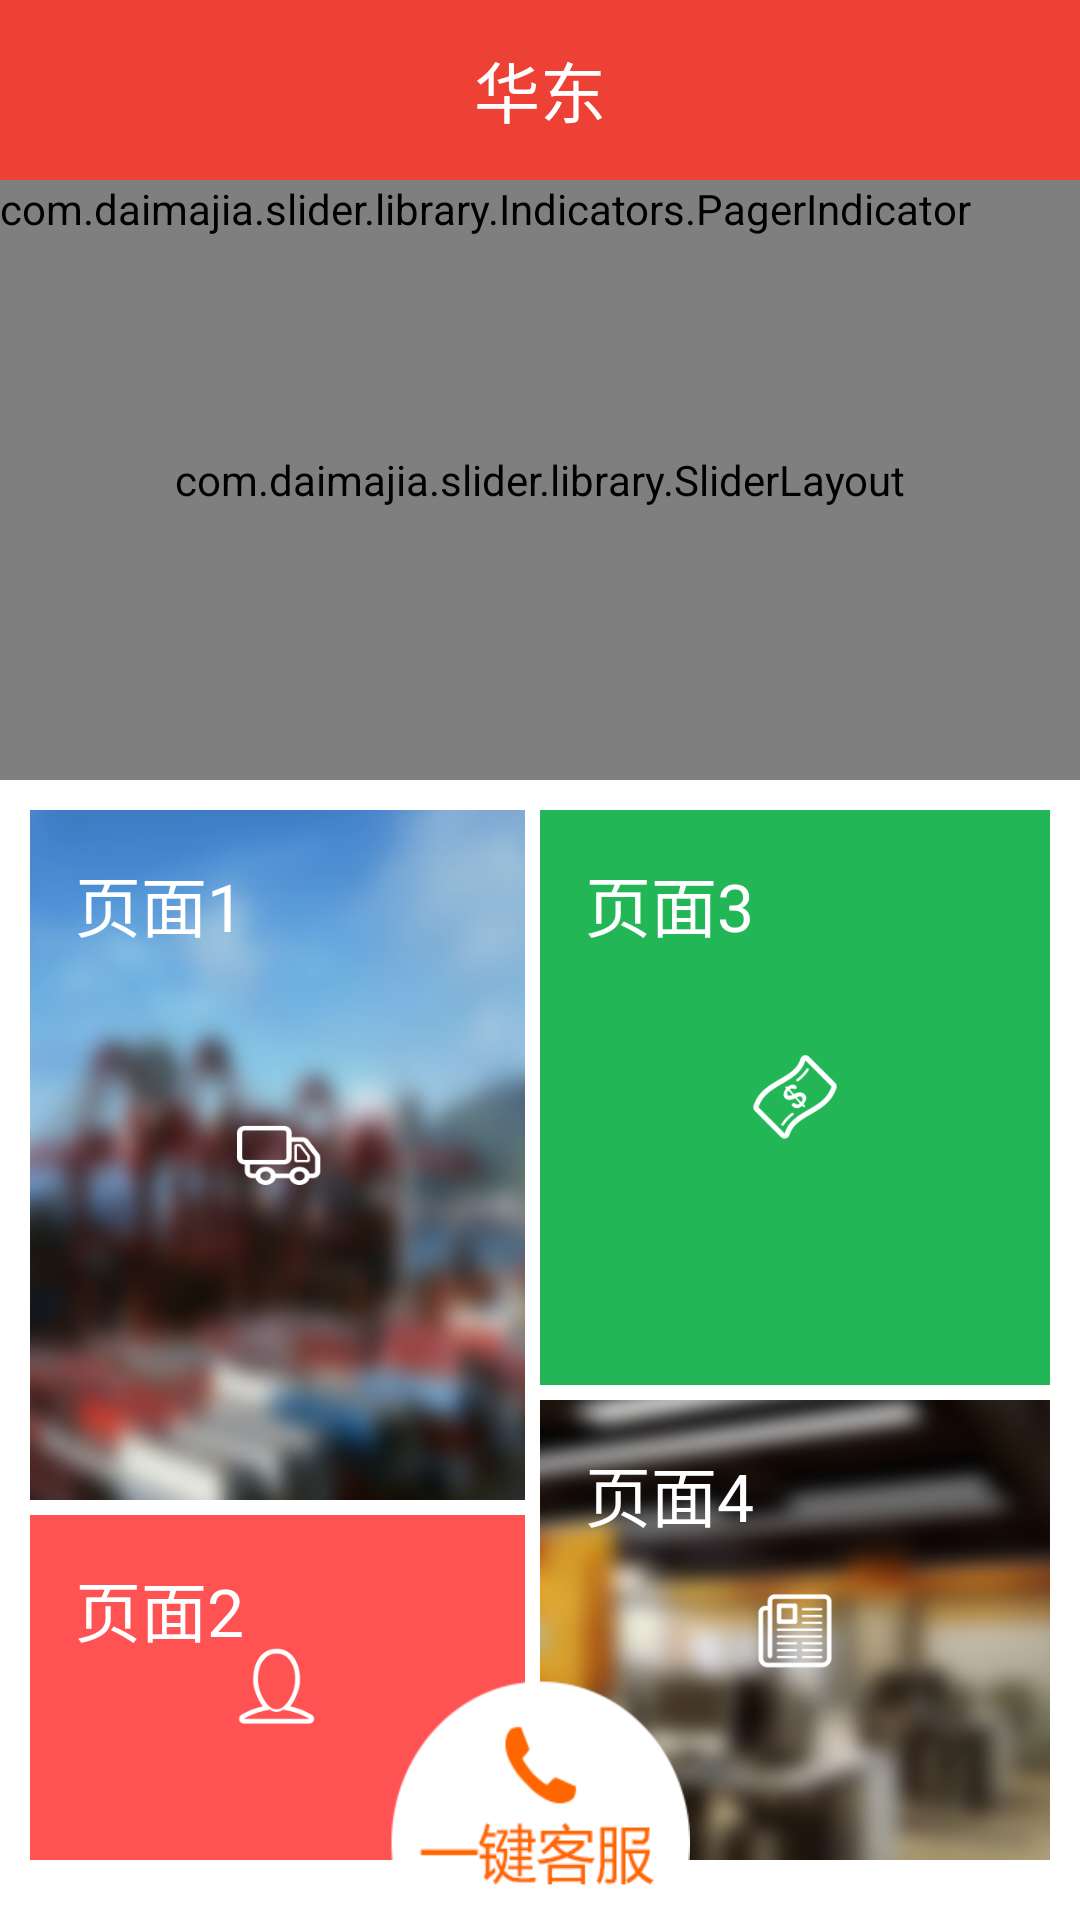

Android layout source for this screen:
<!-- AndroidManifest.xml: activity theme Theme.AppCompat.Light -->
<!-- res/layout/main.xml -->
<?xml version="1.0" encoding="utf-8"?>
<RelativeLayout
	xmlns:android="http://schemas.android.com/apk/res/android"
	xmlns:tools="http://schemas.android.com/tools"
	xmlns:custom="http://schemas.android.com/apk/res-auto"
	android:layout_width="fill_parent"
    android:layout_height="fill_parent"
	android:windowTranslucentStatus="true"
    android:background="#FFFFFF"
    android:orientation="vertical" >
   <LinearLayout
	   style="@style/top_out_bar"
	   android:id="@+id/main_topbar">
	<RelativeLayout
	    style="@style/topbar">
        <TextView
            android:id="@+id/loginTextView"
            android:text="华东"
            style="@style/top_bar_center_text" />
        </RelativeLayout>
   </LinearLayout>
    <LinearLayout
        android:layout_width="match_parent"
        android:layout_height="match_parent"
        android:orientation="vertical"
        android:layout_below="@id/main_topbar">
    <FrameLayout
        android:layout_width="fill_parent"
        android:layout_height="200dp"
        android:id="@+id/vp_topbar" >

		<com.daimajia.slider.library.SliderLayout
			android:id="@+id/slider"
			android:layout_width="match_parent"
			custom:pager_animation="Accordion"
			custom:auto_cycle="true"
			custom:indicator_visibility="visible"
			custom:pager_animation_span="1100"
			android:layout_height="200dp"/>

		<com.daimajia.slider.library.Indicators.PagerIndicator
			android:id="@+id/custom_indicator"
			android:layout_width="wrap_content"
			android:layout_height="wrap_content"
			android:gravity="center"
			custom:selected_color="#0095BF"
			custom:unselected_color="#55333333"
			custom:selected_drawable="@drawable/bird"
			custom:shape="oval"
			custom:selected_padding_left="5dp"
			custom:selected_padding_right="5dp"
			custom:unselected_padding_left="5dp"
			custom:unselected_padding_right="5dp"
			android:layout_centerHorizontal="true"
			android:layout_alignParentBottom="true"
			custom:selected_width="6dp"
			custom:selected_height="6dp"
			custom:unselected_width="6dp"
			custom:unselected_height="6dp"
			android:layout_marginBottom="20dp"
			/>
		<com.daimajia.slider.library.Indicators.PagerIndicator
			android:id="@+id/custom_indicator2"
			style="@style/AndroidImageSlider_Corner_Oval_Orange"
			android:layout_centerHorizontal="true"
			android:layout_alignParentBottom="true"
			android:layout_marginBottom="20dp"
			/>
    </FrameLayout>
	<LinearLayout
	    android:layout_width="match_parent"
	    android:layout_height="0dp"
	    android:layout_weight="1"
	    android:orientation="horizontal"
	    android:layout_marginBottom="20dp">
	   <LinearLayout 
	     	android:layout_width="0dp"
	    	android:layout_height="match_parent"
	    	android:layout_weight="1"
	    	android:orientation="vertical"
	       >
	       <RelativeLayout 
	           android:layout_width="match_parent"
	           android:layout_height="0dp"
	           android:layout_weight="2"
	           android:background="@drawable/getwork_bk"
	           android:layout_marginLeft="10dp"
	           android:layout_marginTop="10dp"
	           android:layout_marginRight="5dp"
	           android:scaleType="fitXY"
	           android:id="@+id/main_getwork_img">
	           <TextView 
	               android:layout_width="wrap_content"
	               android:layout_height="wrap_content"
	               android:text="页面1"
	               android:textColor="#FFFFFF"
	               android:textSize="22sp"
	               android:layout_marginLeft="15dp"
	               android:layout_marginTop="15dp"/>
	           <ImageView 
	               android:layout_width="30dp"
	               android:layout_height="30dp"
	               android:layout_centerInParent="true"
	               android:src="@drawable/back_car"/>
	           </RelativeLayout>

	         <RelativeLayout
	             android:layout_width="match_parent"
	             android:layout_height="0dp"
	             android:layout_weight="1"
	             android:background="#FF5253"
	            android:layout_marginLeft="10dp"
	            android:layout_marginRight="5dp"
	            android:layout_marginTop="5dp"
	            android:scaleType="fitXY"
	             android:id="@+id/main_me_img">
	           <TextView 
	               android:layout_width="wrap_content"
	               android:layout_height="wrap_content"
	               android:text="页面2"
	               android:textColor="#FFFFFF"
	               android:textSize="22sp"
	               android:layout_marginLeft="15dp"
	               android:layout_marginTop="15dp"/>
	           <ImageView 
	               android:layout_width="30dp"
	               android:layout_height="30dp"
	               android:layout_centerInParent="true"
	               android:src="@drawable/back_me"/>
	         </RelativeLayout>

	   </LinearLayout> 
	   <LinearLayout 
	       	android:layout_width="0dp"
	    	android:layout_height="match_parent"
	    	android:layout_weight="1"
	    	android:orientation="vertical"
	       >
	        <RelativeLayout 
	           android:layout_width="match_parent"
	           android:layout_height="0dp"
	           android:layout_weight="5"
	           android:background="#22b656"
	           android:layout_marginRight="10dp"
	           android:layout_marginTop="10dp"
	           android:scaleType="fitXY"
	           android:id="@+id/main_getmoney_img">
	           <TextView 
	               android:layout_width="wrap_content"
	               android:layout_height="wrap_content"
	               android:text="页面3"
	               android:textColor="#FFFFFF"
	               android:textSize="22sp"
	               android:layout_marginLeft="15dp"
	               android:layout_marginTop="15dp"/>
	           <ImageView 
	               android:layout_width="30dp"
	               android:layout_height="30dp"
	               android:layout_centerInParent="true"
	               android:src="@drawable/back_money"/>
	           </RelativeLayout>

	         <RelativeLayout
	             android:layout_width="match_parent"
	             android:layout_height="0dp"
	           android:layout_weight="4"
	             android:background="@drawable/order_bk"
	            android:layout_marginTop="5dp"
	            android:layout_marginRight="10dp"
	           android:scaleType="fitXY"
	            android:id="@+id/main_order_img" >
	           <TextView 
	               android:layout_width="wrap_content"
	               android:layout_height="wrap_content"
	               android:text="页面4"
	               android:textColor="#FFFFFF"
	               android:textSize="22sp"
	               android:layout_marginLeft="15dp"
	               android:layout_marginTop="15dp"/>
	           <ImageView 
	               android:layout_width="30dp"
	               android:layout_height="30dp"
	               android:layout_centerInParent="true"
	               android:src="@drawable/back_order"/>
	            </RelativeLayout>
	   </LinearLayout> 
	</LinearLayout>
	</LinearLayout>
     <RelativeLayout 
         android:layout_width="match_parent"
         android:layout_height="80dp"
          android:layout_alignParentBottom="true"
          >
	 <ImageView
	     android:id="@+id/call_customer"
	     android:layout_width="100dp"
	     android:layout_height="match_parent"
	     android:src="@drawable/call_customer_new"
	     android:layout_centerHorizontal="true" 
	     android:scaleType="fitXY"/>
</RelativeLayout>

</RelativeLayout>
<!-- resources referenced by this layout -->
<resources>
  <!-- drawable back_car: png bitmap (drawable-hdpi, 19824 bytes) -->
  <!-- drawable back_me: png bitmap (drawable-hdpi, 19886 bytes) -->
  <!-- drawable back_money: png bitmap (drawable-hdpi, 20618 bytes) -->
  <!-- drawable back_order: png bitmap (drawable-hdpi, 19075 bytes) -->
  <!-- drawable call_customer_new: png bitmap (drawable-hdpi, 5094 bytes) -->
  <!-- drawable getwork_bk: png bitmap (drawable-hdpi, 94114 bytes) -->
  <!-- drawable order_bk: png bitmap (drawable-hdpi, 66102 bytes) -->
  <style name="top_bar_center_text">
          <item name="android:textSize">22sp</item>
          <item name="android:layout_height">wrap_content</item>
          <item name="android:layout_width">match_parent</item>
          <item name="android:gravity">center</item>
          <item name="android:paddingTop">8dp</item>
          <item name="android:paddingBottom">8dp</item>
          <item name="android:layout_centerInParent">true</item>
          <item name="android:textColor">#FFFFFF</item>
      </style>
  <style name="top_out_bar">
          <item name="android:layout_width">match_parent</item>
          <item name="android:layout_height">wrap_content</item>
          <item name="android:background">@drawable/topbar_bg</item>
          <item name="android:orientation">vertical</item>
      </style>
  <style name="topbar">
          <item name="android:layout_width">match_parent</item>
          <item name="android:layout_height">@dimen/topbar_height</item>
          <item name="android:background">@drawable/topbar_bg</item>
      </style>
  <!-- drawable topbar_bg (drawable) -->
  <?xml version="1.0" encoding="utf-8"?>
  <shape android:shape="rectangle" xmlns:android="http://schemas.android.com/apk/res/android">
      <solid android:color="#EE4136"/>
  </shape>
  <dimen name="topbar_height">60dp</dimen>
</resources>
